Labelled photos from "RenalVision", an image-classification folder in anaswaraku/RenalVision. The possible labels are: cyst, normal, stone, tumor.

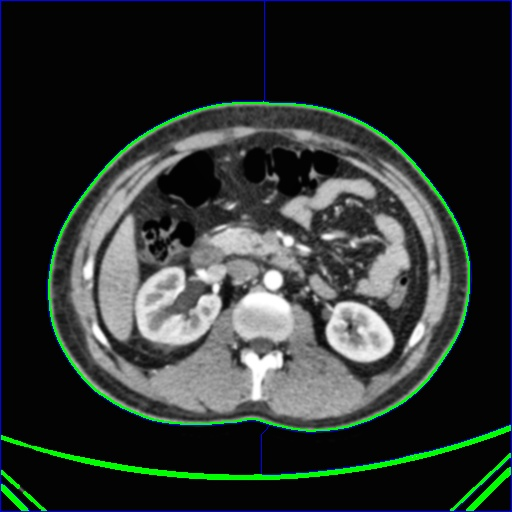
Label: normal

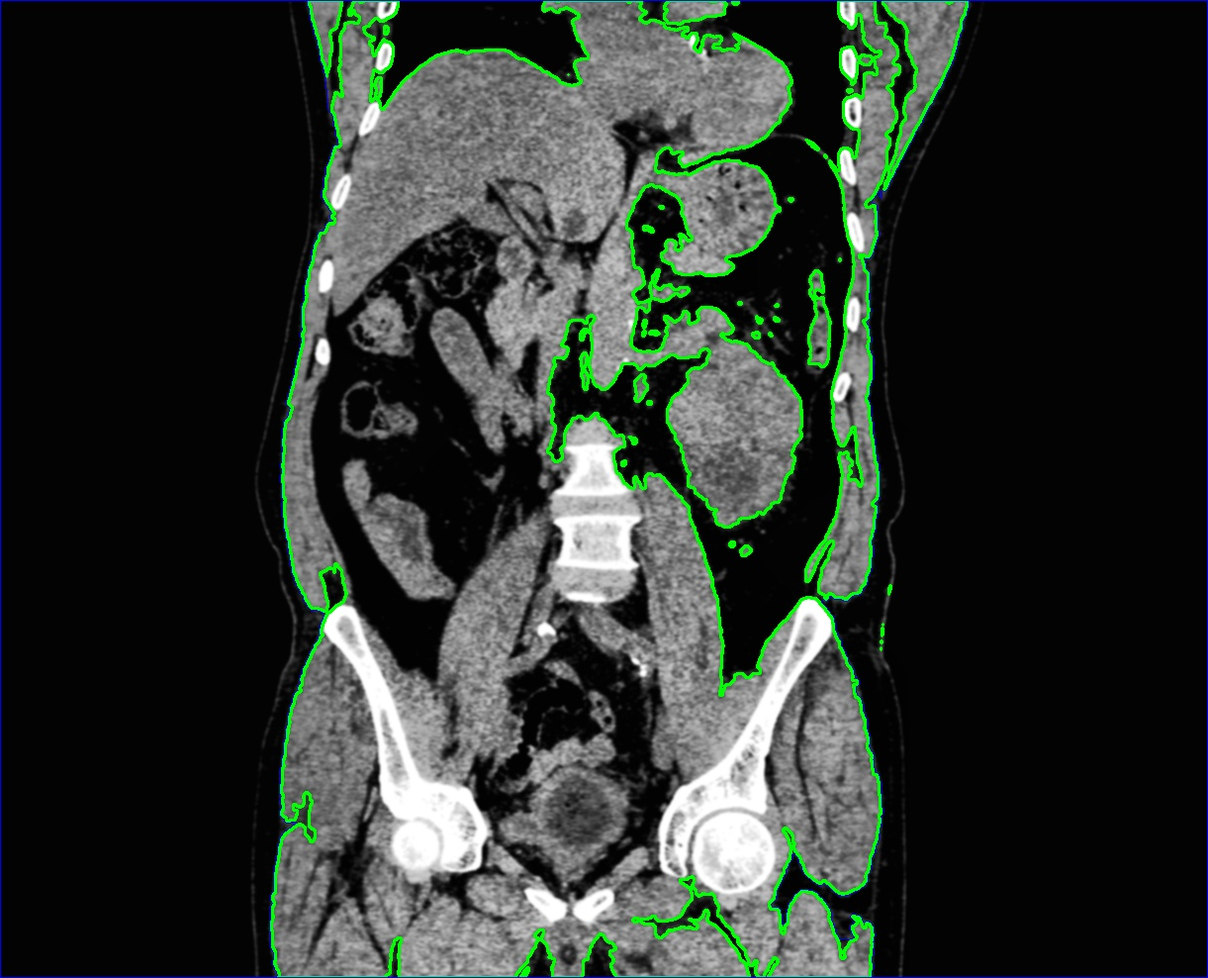
Label: cyst

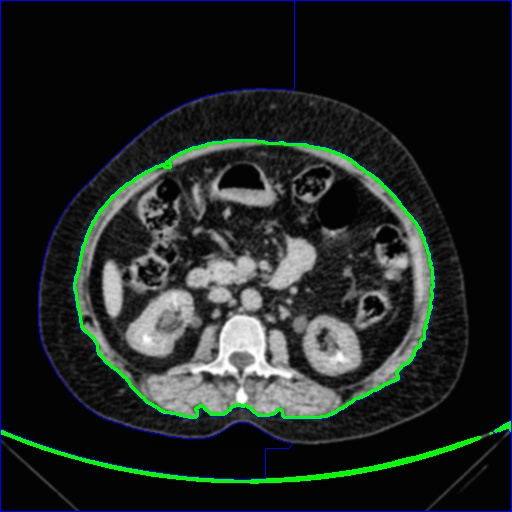
Label: stone

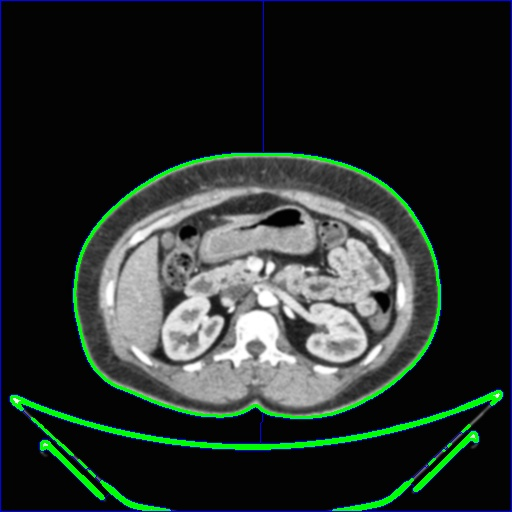
Label: normal

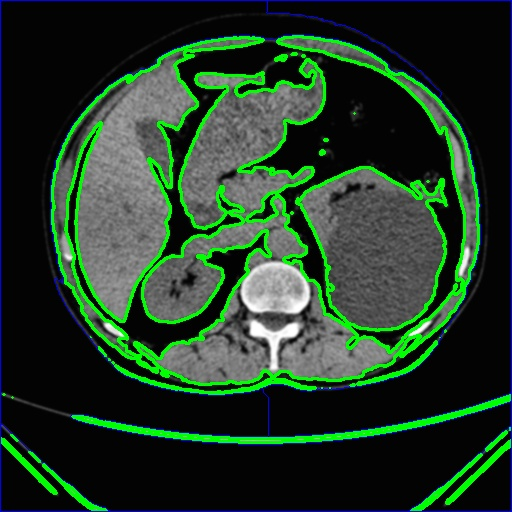
Label: cyst

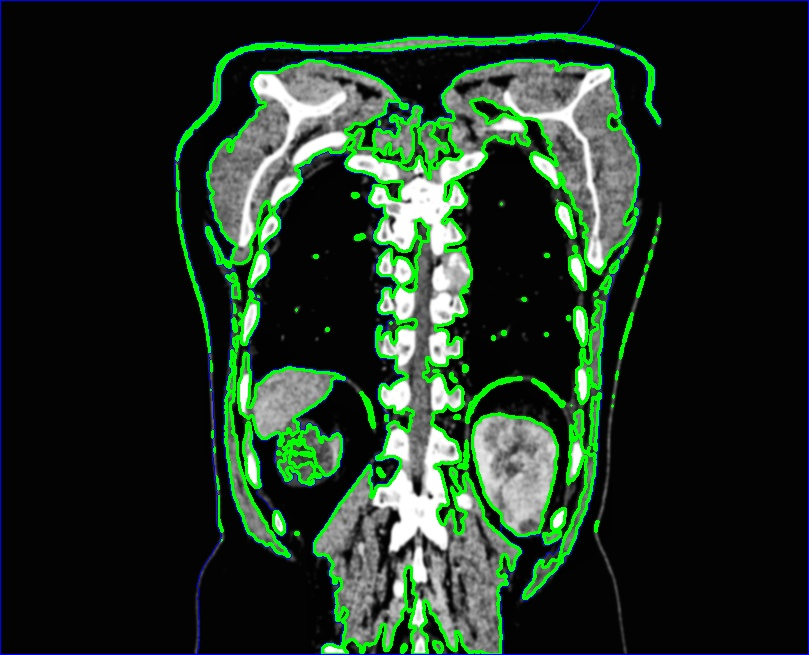
Label: tumor
